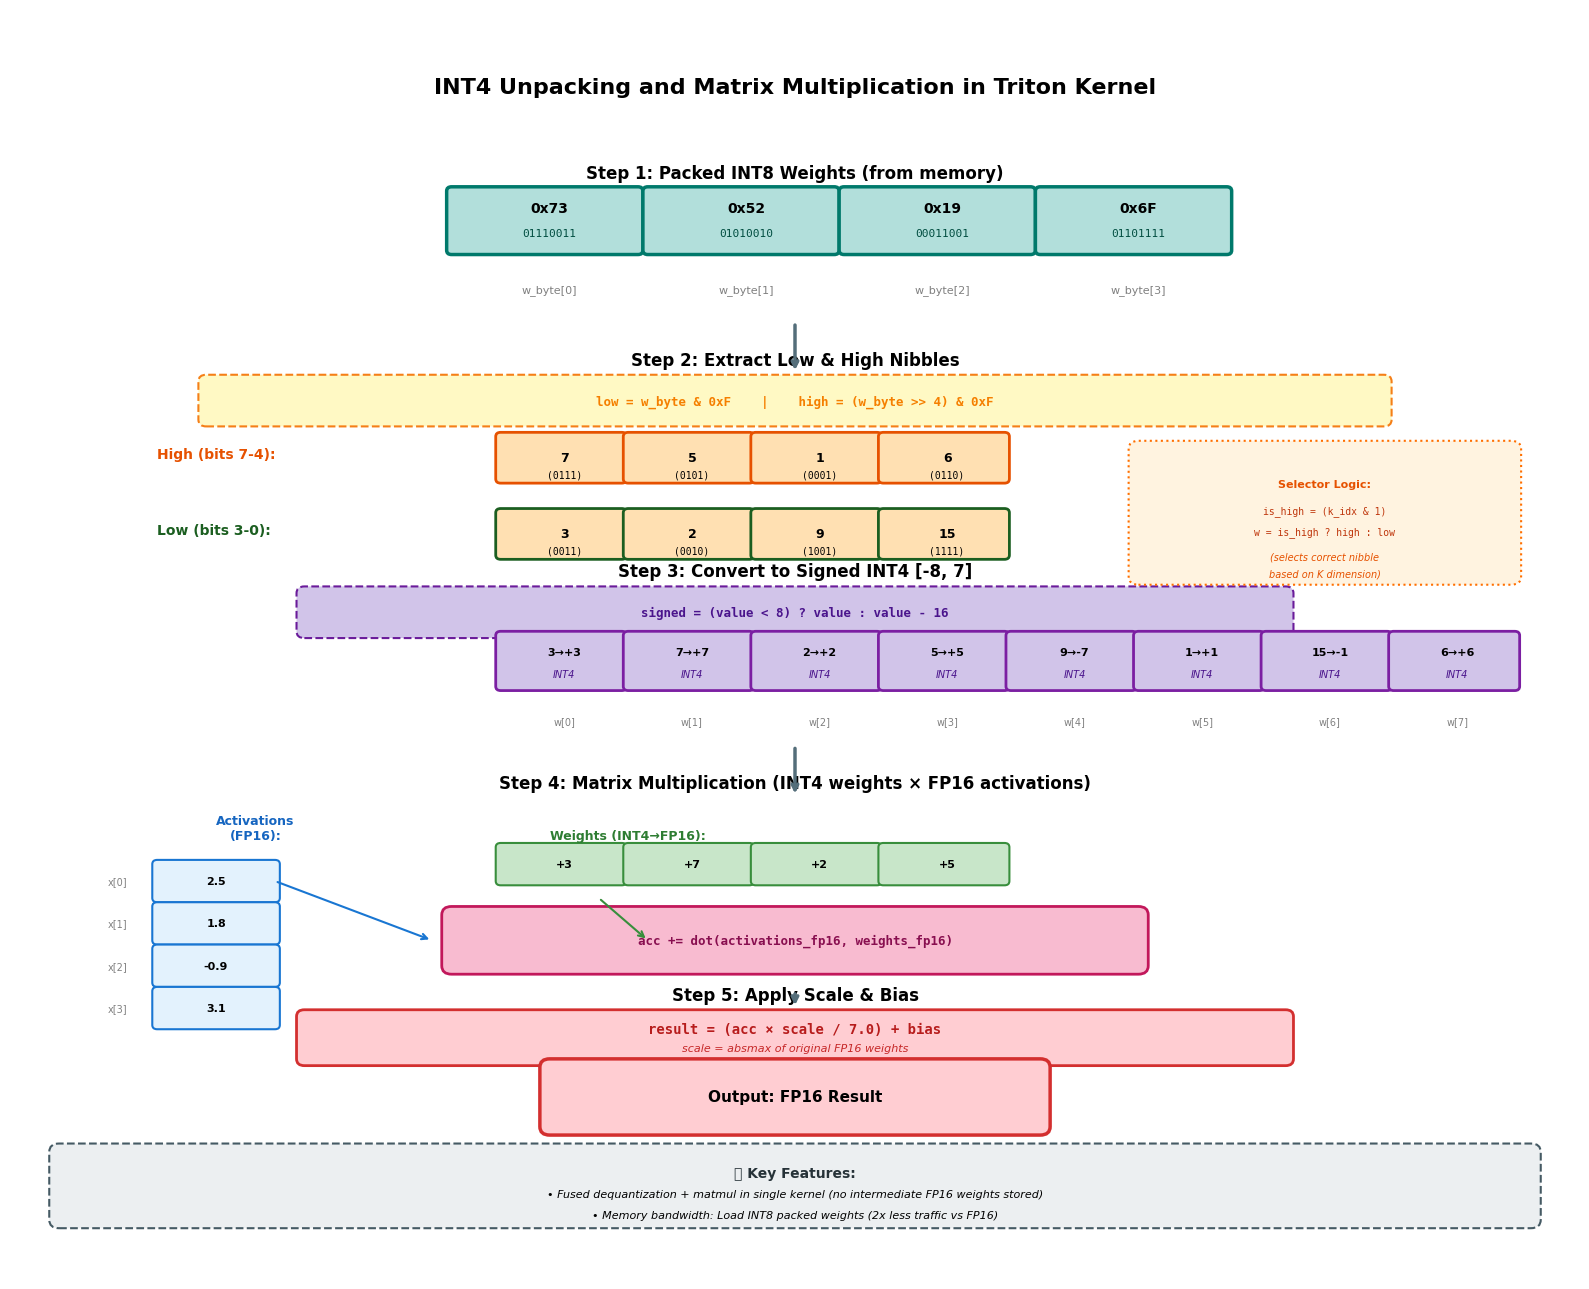

Source code (Python):
import matplotlib.patches as patches
import matplotlib.pyplot as plt
import numpy as np
from matplotlib.patches import FancyArrowPatch, FancyBboxPatch

# Настройка стиля
plt.rcParams['font.family'] = 'DejaVu Sans'
plt.rcParams['font.size'] = 10

fig, ax = plt.subplots(figsize=(16, 13))
ax.set_xlim(0, 16)
ax.set_ylim(0, 15)
ax.axis('off')

# Цвета
color_int8_packed = '#B2DFDB'
color_extract = '#FFF9C4'
color_int4_unsigned = '#FFE0B2'
color_int4_signed = '#D1C4E9'
color_fp16_act = '#E3F2FD'
color_fp16_weight = '#C8E6C9'
color_matmul = '#F8BBD0'
color_result = '#FFCDD2'
color_arrow = '#546E7A'

# Заголовок
ax.text(8, 14.2, 'INT4 Unpacking and Matrix Multiplication in Triton Kernel', 
        ha='center', va='top', fontsize=16, weight='bold')

# ========== ШАГ 1: Упакованные INT8 веса ==========
y_start = 12.5
ax.text(8, y_start + 0.5, 'Step 1: Packed INT8 Weights (from memory)', ha='center', fontsize=12, weight='bold')

# Пример упакованных значений (в hex для наглядности)
packed_values = [0x73, 0x52, 0x19, 0x6F]  # Каждый байт содержит 2 INT4
x_start = 4.5
box_width = 2.0
box_height = 0.7

for i, val in enumerate(packed_values):
    rect = FancyBboxPatch((x_start + i * box_width, y_start - 0.35), box_width * 0.95, box_height,
                          boxstyle="round,pad=0.05", edgecolor='#00796B', 
                          facecolor=color_int8_packed, linewidth=2.5)
    ax.add_patch(rect)
    ax.text(x_start + i * box_width + box_width/2, y_start + 0.15, f'0x{val:02X}',
            ha='center', va='center', fontsize=10, weight='bold')
    ax.text(x_start + i * box_width + box_width/2, y_start - 0.15, f'{val:08b}',
            ha='center', va='center', fontsize=8, family='monospace', color='#004D40')
    ax.text(x_start + i * box_width + box_width/2, y_start - 0.75, f'w_byte[{i}]',
            ha='center', va='top', fontsize=8, color='gray')

# ========== ШАГ 2: Извлечение Low/High Nibbles ==========
y_step2 = 10.0
ax.text(8, y_step2 + 0.8, 'Step 2: Extract Low & High Nibbles', ha='center', fontsize=12, weight='bold')

# Код операции
code_box = FancyBboxPatch((2, y_step2 + 0.15), 12, 0.45,
                         boxstyle="round,pad=0.08", edgecolor='#F57F17', 
                         facecolor=color_extract, linewidth=1.5, linestyle='--')
ax.add_patch(code_box)
ax.text(8, y_step2 + 0.37, 'low = w_byte & 0xF    |    high = (w_byte >> 4) & 0xF',
        ha='center', va='center', fontsize=9, family='monospace', weight='bold', color='#F57F00')

# Распакованные значения
ax.text(1.5, y_step2 - 0.3, 'High (bits 7-4):', ha='left', fontsize=10, weight='bold', color='#E65100')
ax.text(1.5, y_step2 - 1.2, 'Low (bits 3-0):', ha='left', fontsize=10, weight='bold', color='#1B5E20')

box_width_small = 1.3
x_nibble = 5

for i, val in enumerate(packed_values):
    high_nib = (val >> 4) & 0xF
    low_nib = val & 0xF
    
    # High nibble
    rect = FancyBboxPatch((x_nibble + i * box_width_small, y_step2 - 0.55), box_width_small * 0.95, 0.5,
                          boxstyle="round,pad=0.05", edgecolor='#E65100', 
                          facecolor=color_int4_unsigned, linewidth=2)
    ax.add_patch(rect)
    ax.text(x_nibble + i * box_width_small + box_width_small/2, y_step2 - 0.3, 
            f'{high_nib}', ha='center', va='center', fontsize=9, weight='bold')
    ax.text(x_nibble + i * box_width_small + box_width_small/2, y_step2 - 0.5, 
            f'({high_nib:04b})', ha='center', va='center', fontsize=7, family='monospace')
    
    # Low nibble
    rect = FancyBboxPatch((x_nibble + i * box_width_small, y_step2 - 1.45), box_width_small * 0.95, 0.5,
                          boxstyle="round,pad=0.05", edgecolor='#1B5E20', 
                          facecolor=color_int4_unsigned, linewidth=2)
    ax.add_patch(rect)
    ax.text(x_nibble + i * box_width_small + box_width_small/2, y_step2 - 1.2, 
            f'{low_nib}', ha='center', va='center', fontsize=9, weight='bold')
    ax.text(x_nibble + i * box_width_small + box_width_small/2, y_step2 - 1.4, 
            f'({low_nib:04b})', ha='center', va='center', fontsize=7, family='monospace')

# ========== ШАГ 3: Преобразование в Signed INT4 ==========
y_step3 = 7.5
ax.text(8, y_step3 + 0.8, 'Step 3: Convert to Signed INT4 [-8, 7]', ha='center', fontsize=12, weight='bold')

# Формула
formula_box = FancyBboxPatch((3, y_step3 + 0.15), 10, 0.45,
                            boxstyle="round,pad=0.08", edgecolor='#6A1B9A', 
                            facecolor=color_int4_signed, linewidth=1.5, linestyle='--')
ax.add_patch(formula_box)
ax.text(8, y_step3 + 0.37, 'signed = (value < 8) ? value : value - 16',
        ha='center', va='center', fontsize=9, family='monospace', weight='bold', color='#4A148C')

# Преобразованные значения
x_signed = 5
all_nibbles = []
for val in packed_values:
    high_nib = (val >> 4) & 0xF
    low_nib = val & 0xF
    all_nibbles.extend([low_nib, high_nib])

for i, nib in enumerate(all_nibbles):
    signed_val = nib if nib < 8 else nib - 16
    
    rect = FancyBboxPatch((x_signed + i * box_width_small, y_step3 - 0.5), box_width_small * 0.95, 0.6,
                          boxstyle="round,pad=0.05", edgecolor='#7B1FA2', 
                          facecolor=color_int4_signed, linewidth=2)
    ax.add_patch(rect)
    
    # Показываем преобразование
    ax.text(x_signed + i * box_width_small + box_width_small/2, y_step3 - 0.1, 
            f'{nib}→{signed_val:+d}', ha='center', va='center', fontsize=8, weight='bold')
    ax.text(x_signed + i * box_width_small + box_width_small/2, y_step3 - 0.35, 
            f'INT4', ha='center', va='center', fontsize=7, style='italic', color='#4A148C')
    ax.text(x_signed + i * box_width_small + box_width_small/2, y_step3 - 0.85, 
            f'w[{i}]', ha='center', va='top', fontsize=7, color='gray')

# ========== ШАГ 4: Матричное умножение ==========
y_step4 = 5.0
ax.text(8, y_step4 + 0.8, 'Step 4: Matrix Multiplication (INT4 weights × FP16 activations)', 
        ha='center', fontsize=12, weight='bold')

# Activation (FP16)
ax.text(2.5, y_step4 + 0.2, 'Activations\n(FP16):', ha='center', fontsize=9, weight='bold', color='#1565C0')
act_values = [2.5, 1.8, -0.9, 3.1]
x_act = 1.5
for i, act in enumerate(act_values):
    rect = FancyBboxPatch((x_act, y_step4 - 0.5 - i * 0.5), 1.2, 0.4,
                          boxstyle="round,pad=0.05", edgecolor='#1976D2', 
                          facecolor=color_fp16_act, linewidth=1.5)
    ax.add_patch(rect)
    ax.text(x_act + 0.6, y_step4 - 0.3 - i * 0.5, f'{act:.1f}',
            ha='center', va='center', fontsize=8, weight='bold')
    ax.text(x_act - 0.3, y_step4 - 0.3 - i * 0.5, f'x[{i}]',
            ha='right', va='center', fontsize=7, color='gray')

# Weights (INT4 -> FP16)
ax.text(5.5, y_step4 + 0.2, 'Weights (INT4→FP16):', ha='left', fontsize=9, weight='bold', color='#2E7D32')
x_weight = 5
for i in range(4):
    nib = all_nibbles[i]
    signed_val = nib if nib < 8 else nib - 16
    
    rect = FancyBboxPatch((x_weight + i * box_width_small, y_step4 - 0.3), box_width_small * 0.95, 0.4,
                          boxstyle="round,pad=0.05", edgecolor='#388E3C', 
                          facecolor=color_fp16_weight, linewidth=1.5)
    ax.add_patch(rect)
    ax.text(x_weight + i * box_width_small + box_width_small/2, y_step4 - 0.1, 
            f'{signed_val:+d}', ha='center', va='center', fontsize=8, weight='bold')

# Операция умножения
matmul_box = FancyBboxPatch((4.5, y_step4 - 1.3), 7, 0.6,
                           boxstyle="round,pad=0.1", edgecolor='#C2185B', 
                           facecolor=color_matmul, linewidth=2)
ax.add_patch(matmul_box)
ax.text(8, y_step4 - 1.0, 'acc += dot(activations_fp16, weights_fp16)',
        ha='center', va='center', fontsize=9, family='monospace', weight='bold', color='#880E4F')

# Стрелки к результату
ax.annotate('', xy=(4.3, y_step4 - 1.0), xytext=(2.7, y_step4 - 0.3),
            arrowprops=dict(arrowstyle='->', lw=1.5, color='#1976D2'))
ax.annotate('', xy=(6.5, y_step4 - 1.0), xytext=(6, y_step4 - 0.5),
            arrowprops=dict(arrowstyle='->', lw=1.5, color='#388E3C'))

# ========== ШАГ 5: Применение Scale и получение результата ==========
y_step5 = 2.5
ax.text(8, y_step5 + 0.8, 'Step 5: Apply Scale & Bias', ha='center', fontsize=12, weight='bold')

# Формула
scale_box = FancyBboxPatch((3, y_step5 + 0.1), 10, 0.5,
                          boxstyle="round,pad=0.08", edgecolor='#D32F2F', 
                          facecolor=color_result, linewidth=2)
ax.add_patch(scale_box)
ax.text(8, y_step5 + 0.45, 'result = (acc × scale / 7.0) + bias',
        ha='center', va='center', fontsize=10, family='monospace', weight='bold', color='#B71C1C')
ax.text(8, y_step5 + 0.23, 'scale = absmax of original FP16 weights',
        ha='center', va='center', fontsize=8, style='italic', color='#C62828')

# Финальный результат
result_box = FancyBboxPatch((5.5, y_step5 - 0.7), 5, 0.7,
                           boxstyle="round,pad=0.1", edgecolor='#D32F2F', 
                           facecolor=color_result, linewidth=2.5)
ax.add_patch(result_box)
ax.text(8, y_step5 - 0.35, 'Output: FP16 Result',
        ha='center', va='center', fontsize=11, weight='bold')

# ========== Стрелки между шагами ==========
arrow_props = dict(arrowstyle='->', lw=2.5, color=color_arrow)

# 1 -> 2
ax.annotate('', xy=(8, y_step2 + 0.7), xytext=(8, y_start - 1.2),
            arrowprops=arrow_props)

# 2 -> 3
ax.annotate('', xy=(8, y_step3 + 0.7), xytext=(8, y_step2 - 1.8),
            arrowprops=arrow_props)

# 3 -> 4
ax.annotate('', xy=(8, y_step4 + 0.7), xytext=(8, y_step3 - 1.2),
            arrowprops=arrow_props)

# 4 -> 5
ax.annotate('', xy=(8, y_step5 + 0.7), xytext=(8, y_step4 - 1.6),
            arrowprops=arrow_props)

# ========== Ключевые особенности ==========
info_y = 1.0
info_box = FancyBboxPatch((0.5, info_y - 0.3), 15, 0.8,
                         boxstyle="round,pad=0.1", edgecolor='#455A64', 
                         facecolor='#ECEFF1', linewidth=1.5, linestyle='--')
ax.add_patch(info_box)

ax.text(8, info_y + 0.25, '🚀 Key Features:', ha='center', va='center', 
        fontsize=10, weight='bold', color='#263238')
ax.text(8, info_y, '• Fused dequantization + matmul in single kernel (no intermediate FP16 weights stored)',
        ha='center', va='center', fontsize=8, style='italic')
ax.text(8, info_y - 0.25, '• Memory bandwidth: Load INT8 packed weights (2x less traffic vs FP16)',
        ha='center', va='center', fontsize=8, style='italic')

# Дополнительная информация про is_high selector
selector_note = FancyBboxPatch((11.5, y_step2 - 1.7), 3.8, 1.5,
                              boxstyle="round,pad=0.1", edgecolor='#FF6F00', 
                              facecolor='#FFF3E0', linewidth=1.5, linestyle=':')
ax.add_patch(selector_note)
ax.text(13.4, y_step2 - 0.65, 'Selector Logic:', ha='center', fontsize=8, weight='bold', color='#E65100')
ax.text(13.4, y_step2 - 0.95, 'is_high = (k_idx & 1)', ha='center', fontsize=7, 
        family='monospace', color='#BF360C')
ax.text(13.4, y_step2 - 1.2, 'w = is_high ? high : low', ha='center', fontsize=7, 
        family='monospace', color='#BF360C')
ax.text(13.4, y_step2 - 1.5, '(selects correct nibble', ha='center', fontsize=7, 
        style='italic', color='#E65100')
ax.text(13.4, y_step2 - 1.7, 'based on K dimension)', ha='center', fontsize=7, 
        style='italic', color='#E65100')

plt.tight_layout()
plt.savefig('dequantization_matmul_diagram.png', dpi=300, bbox_inches='tight', facecolor='white')
print("✅ Диаграмма деквантизации и матмула сохранена в 'dequantization_matmul_diagram.png'")
plt.show()

